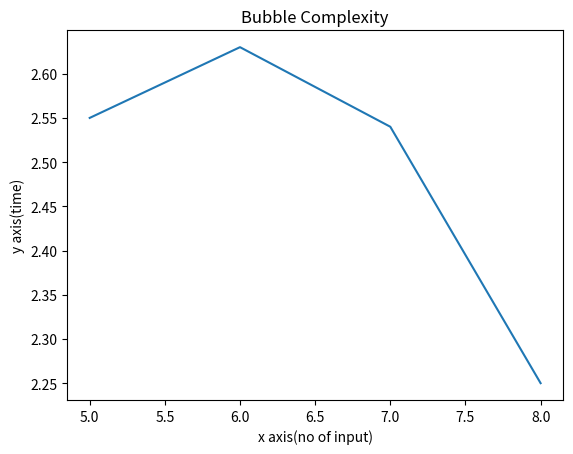

Python code for this plot:
import time  

def bubbleSort(arr):
    n = len(arr)
    for i in range(n-1): 
        for j in range(0, n-i-1):  
            if arr[j] > arr[j + 1]:
                arr[j], arr[j + 1] = arr[j + 1], arr[j]

arr = [64, 34, 25, 12, 22, 11, 90]

start = time.perf_counter() 
bubbleSort(arr)
end = time.perf_counter() 
print("Sorted array is:", arr)
print(f"Time taken: {end - start:.6f} seconds") 

# Install matplotlib using "pip install matplotlib"
# Plot graph

import matplotlib.pyplot as plt
import numpy as np
x = [5, 6, 7, 8]

y = [2.55, 2.63, 2.54, 2.25]


plt.plot(x, y)
plt.xlabel('x axis(no of input)')
plt.ylabel('y axis(time)')
plt.title('Bubble Complexity')
plt.show()

